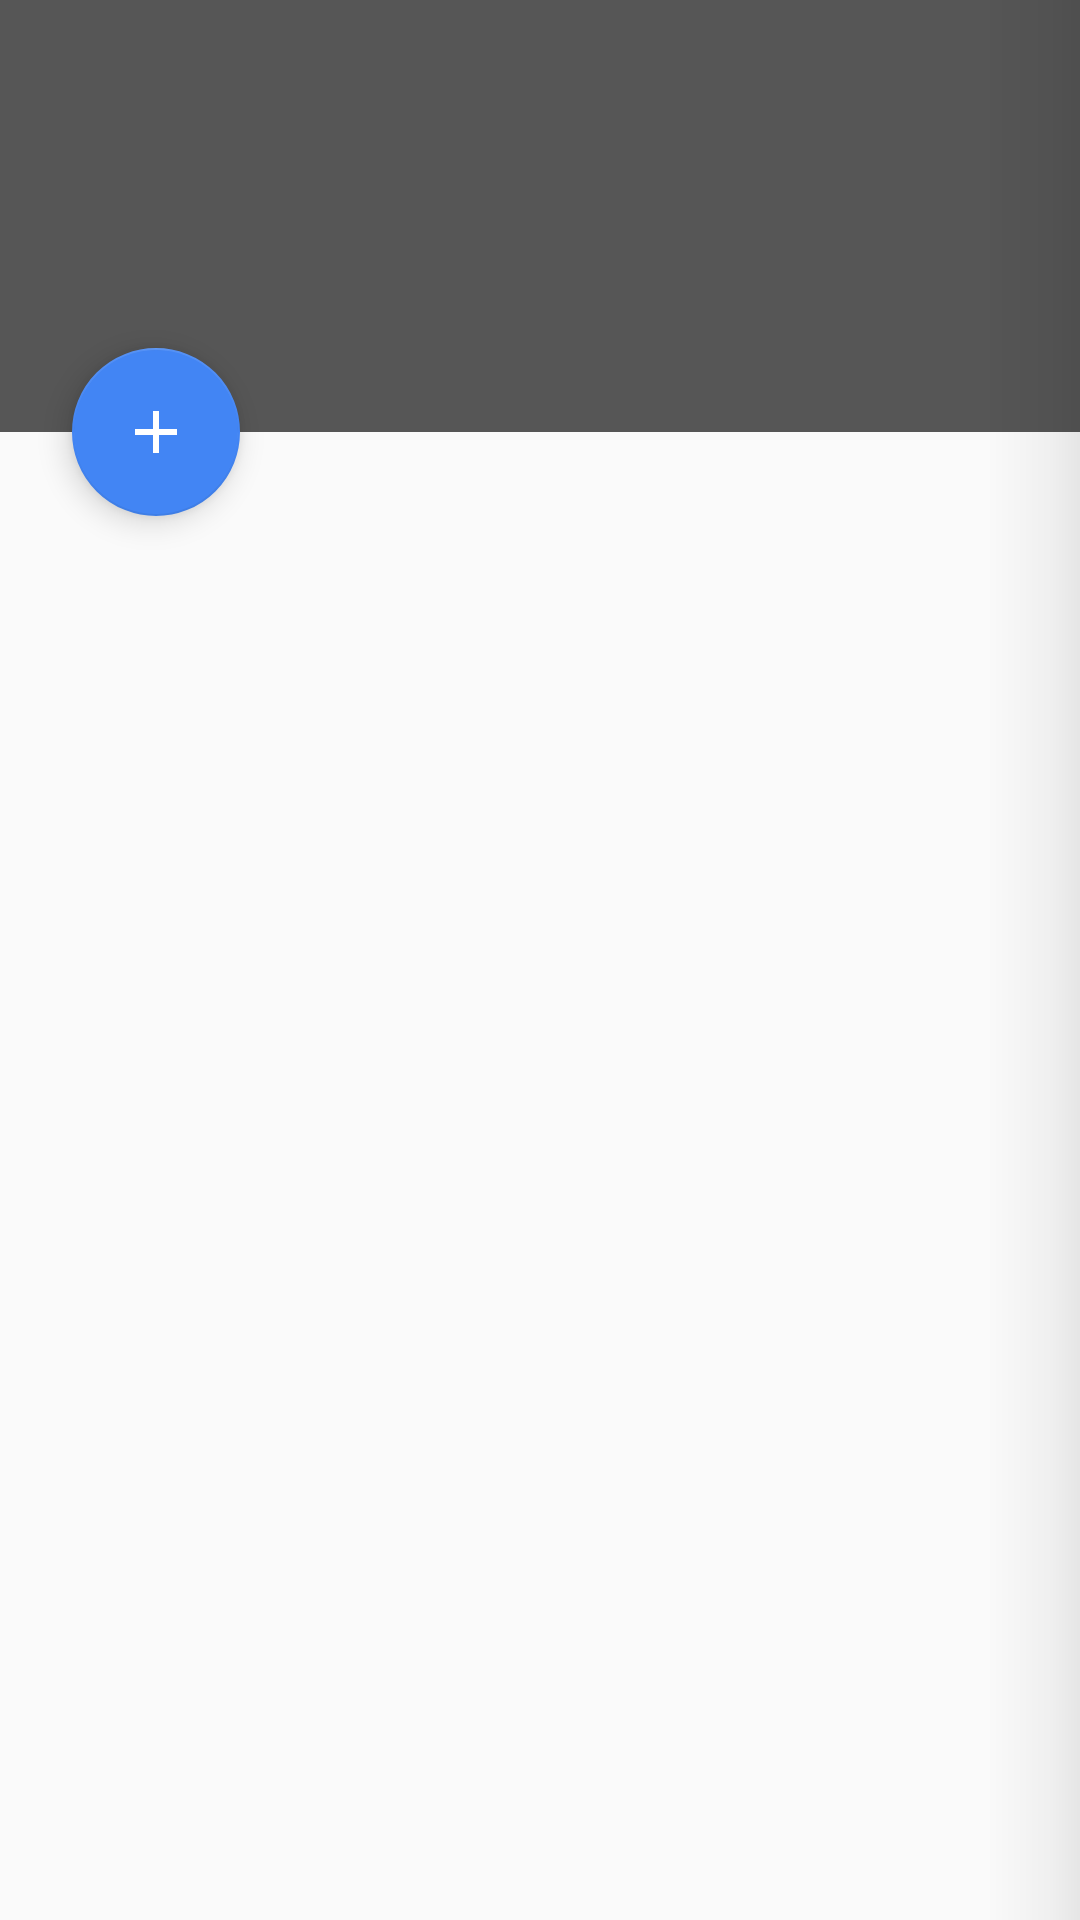

The Android layout XML behind this screen, and the referenced resources:
<!-- AndroidManifest.xml: application theme AppTheme -->
<!-- res/layout/fragment_list.xml -->
<?xml version="1.0" encoding="utf-8"?>
<layout>

    <data>

        <variable
            name="viewModel"
            type="com.android.example.spline.viewmodel.PickerViewModel"/>
    </data>

    <RelativeLayout
        xmlns:android="http://schemas.android.com/apk/res/android"
        xmlns:app="http://schemas.android.com/apk/res-auto"
        android:layout_width="match_parent"
        android:layout_height="match_parent">

        <android.support.design.widget.CoordinatorLayout
            android:layout_width="match_parent"
            android:layout_height="match_parent">

            <android.support.v7.widget.RecyclerView
                android:id="@+id/document_list"
                android:layout_width="match_parent"
                android:layout_height="match_parent"
                android:clipToPadding="false"
                android:paddingTop="@dimen/picker_list_padding_top"
                app:layout_behavior="@string/appbar_scrolling_view_behavior"/>

            <android.support.design.widget.AppBarLayout
                android:id="@+id/app_bar"
                android:layout_width="match_parent"
                android:layout_height="@dimen/picker_header_height"
                android:theme="@style/ThemeOverlay.AppCompat.Dark.ActionBar">

                <android.support.design.widget.CollapsingToolbarLayout
                    android:layout_width="match_parent"
                    android:layout_height="match_parent"
                    android:theme="@style/ThemeOverlay.AppCompat.Dark"
                    app:expandedTitleMarginEnd="0dp"
                    app:expandedTitleMarginStart="104dp"
                    app:layout_scrollFlags="scroll|exitUntilCollapsed">

                    <android.support.v7.widget.Toolbar
                        android:layout_width="match_parent"
                        android:layout_height="?attr/actionBarSize"
                        android:title="@{@string/open_file}"
                        app:layout_collapseMode="pin"
                        app:popupTheme="@style/ThemeOverlay.AppCompat.Light"/>

                </android.support.design.widget.CollapsingToolbarLayout>

            </android.support.design.widget.AppBarLayout>

            <android.support.design.widget.FloatingActionButton
                android:layout_width="56dp"
                android:layout_height="56dp"
                android:layout_marginLeft="@dimen/large_padding"
                android:onClick="@{(v)-> viewModel.showNewFileDialog(context)}"
                android:src="@drawable/ic_add_white_24dp"
                app:layout_anchor="@id/app_bar"
                app:layout_anchorGravity="bottom"/>

        </android.support.design.widget.CoordinatorLayout>

        <View
            android:layout_width="@dimen/xlarge_padding"
            android:layout_height="match_parent"
            android:layout_alignParentRight="true"
            android:alpha="0.08"
            android:background="@drawable/right_shadow"/>

    </RelativeLayout>

</layout>
<!-- resources referenced by this layout -->
<resources>
  <dimen name="large_padding">24dp</dimen>
  <dimen name="picker_header_height">144dp</dimen>
  <dimen name="picker_list_padding_top">36dp</dimen>
  <dimen name="xlarge_padding">32dp</dimen>
  <!-- drawable ic_add_white_24dp (drawable) -->
  <?xml version="1.0" encoding="utf-8"?>
  <vector xmlns:android="http://schemas.android.com/apk/res/android"
          android:width="20dp"
          android:height="20dp"
          android:viewportHeight="24.0"
          android:viewportWidth="24.0">
      <path
          android:fillColor="#FFFFFFFF"
          android:pathData="M19,13h-6v6h-2v-6H5v-2h6V5h2v6h6v2z"/>
  </vector>
  <!-- drawable right_shadow (drawable) -->
  <?xml version="1.0" encoding="utf-8"?>
  <shape xmlns:android="http://schemas.android.com/apk/res/android">
      <gradient
          android:angle="180"
          android:centerColor="#88000000"
          android:centerX="0.3"
          android:endColor="#00000000"
          android:startColor="#ff000000"
          android:type="linear"/>
  </shape>
  <string name="open_file">Open file</string>
  <style name="AppTheme" parent="Theme.AppCompat.Light.NoActionBar">
          
          <item name="colorPrimary">@color/colorPrimary</item>
          <item name="colorPrimaryDark">@color/colorPrimaryDark</item>
          <item name="colorAccent">@color/colorAccent</item>
      </style>
  <color name="colorPrimary">#565656</color>
  <color name="colorPrimaryDark">#3D3D3D</color>
  <color name="colorAccent">#4285F4</color>
</resources>
